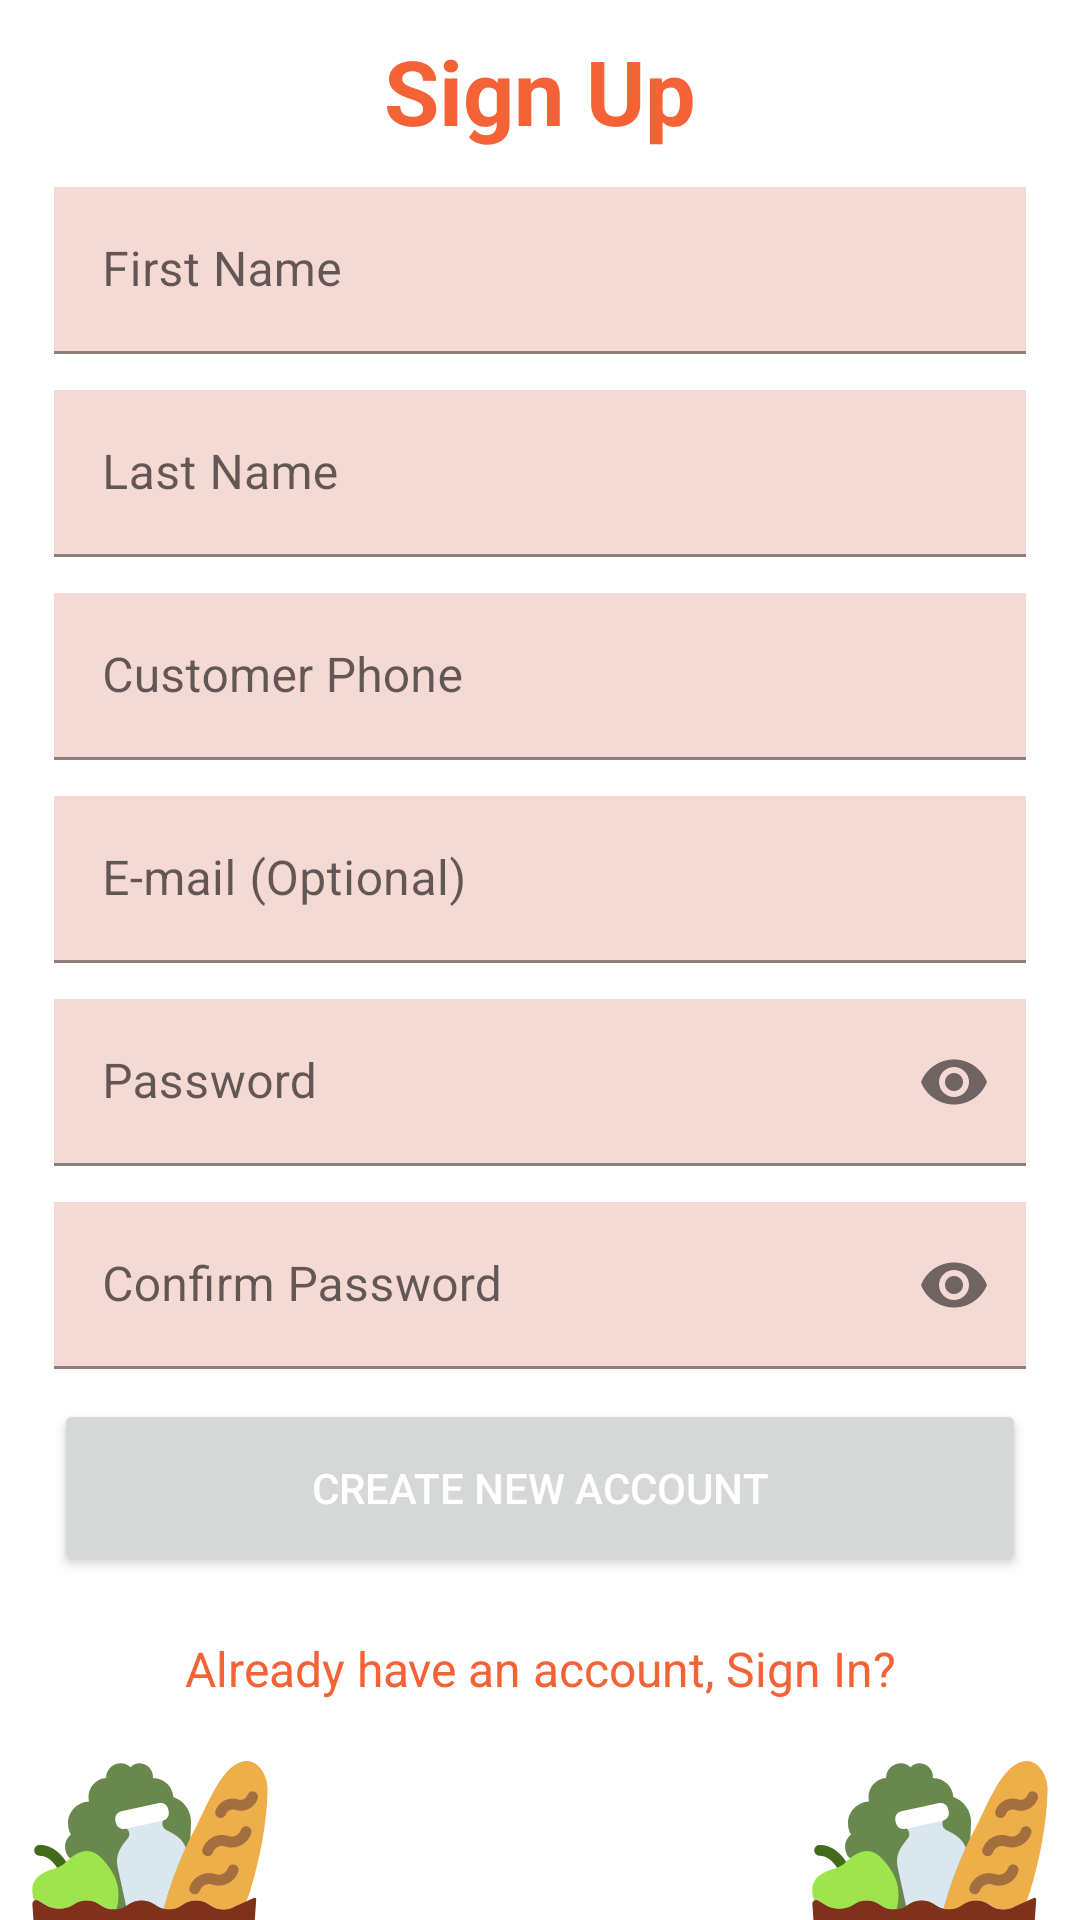

Android layout source for this screen:
<!-- AndroidManifest.xml: activity theme Theme.MarketPlaceApp.NoActionBar -->
<!-- res/layout/activity_signup.xml -->
<?xml version="1.0" encoding="utf-8"?>
<layout xmlns:android="http://schemas.android.com/apk/res/android"
    xmlns:app="http://schemas.android.com/apk/res-auto"
    xmlns:tools="http://schemas.android.com/tools">

    <data>

    </data>
<androidx.core.widget.NestedScrollView
    android:layout_width="match_parent"
    android:layout_height="match_parent">

    <androidx.constraintlayout.widget.ConstraintLayout
        android:layout_width="match_parent"
        android:layout_height="match_parent"
        tools:context=".ui.authentication.signup.SignupActivity">

        <TextView
            android:id="@+id/signup_label"
            android:layout_width="wrap_content"
            android:layout_height="wrap_content"
            android:textSize="30sp"
            android:text="@string/signup"
            android:textStyle="bold"
            android:layout_marginTop="10dp"
            android:textColor="@color/app_red"
            app:layout_constraintTop_toTopOf="parent"
            app:layout_constraintStart_toStartOf="parent"
            app:layout_constraintEnd_toEndOf="parent" />

        <com.google.android.material.textfield.TextInputLayout
            android:layout_width="0dp"
            android:layout_height="wrap_content"
            android:id="@+id/customer_phone_layout"
            app:layout_constraintStart_toStartOf="parent"
            app:layout_constraintTop_toBottomOf="@id/customer_lastname_layout"
            android:layout_marginTop="12dp"
            app:layout_constraintWidth_percent="0.9"
            app:layout_constraintEnd_toEndOf="parent">

            <com.google.android.material.textfield.TextInputEditText
                android:id="@+id/customer_phone"
                android:layout_width="match_parent"
                android:background="#F4D9D5"
                android:inputType="phone"
                android:textColorHint="@color/app_orange"
                android:layout_height="wrap_content"
                android:hint="@string/customer_phone" />
        </com.google.android.material.textfield.TextInputLayout>

        <com.google.android.material.textfield.TextInputLayout
            android:layout_width="0dp"
            android:layout_height="wrap_content"
            android:id="@+id/customer_firstname_layout"
            app:layout_constraintStart_toStartOf="parent"
            app:layout_constraintTop_toBottomOf="@id/signup_label"
            android:layout_marginTop="12dp"
            app:layout_constraintWidth_percent="0.9"
            app:layout_constraintEnd_toEndOf="parent">

            <com.google.android.material.textfield.TextInputEditText
                android:id="@+id/customer_firstname"
                android:layout_width="match_parent"
                android:background="#F4D9D5"
                android:inputType="text"
                android:textColorHint="@color/app_orange"
                android:layout_height="wrap_content"
                android:hint="@string/firstname" />
        </com.google.android.material.textfield.TextInputLayout>

        <com.google.android.material.textfield.TextInputLayout
            android:layout_width="0dp"
            android:layout_height="wrap_content"
            android:id="@+id/customer_lastname_layout"
            app:layout_constraintStart_toStartOf="parent"
            app:layout_constraintTop_toBottomOf="@id/customer_firstname_layout"
            android:layout_marginTop="12dp"
            app:layout_constraintWidth_percent="0.9"
            app:layout_constraintEnd_toEndOf="parent">

            <com.google.android.material.textfield.TextInputEditText
                android:id="@+id/customer_lastname"
                android:layout_width="match_parent"
                android:background="#F4D9D5"
                android:inputType="text"
                android:textColorHint="@color/app_orange"
                android:layout_height="wrap_content"
                android:hint="@string/lastname" />
        </com.google.android.material.textfield.TextInputLayout>

        <com.google.android.material.textfield.TextInputLayout
            android:layout_width="0dp"
            android:layout_height="wrap_content"
            android:id="@+id/customer_email_layout"
            app:layout_constraintStart_toStartOf="parent"
            app:layout_constraintTop_toBottomOf="@id/customer_phone_layout"
            android:layout_marginTop="12dp"
            app:layout_constraintWidth_percent="0.9"
            app:layout_constraintEnd_toEndOf="parent">

            <com.google.android.material.textfield.TextInputEditText
                android:id="@+id/customer_email"
                android:layout_width="match_parent"
                android:background="#F4D9D5"
                android:inputType="textEmailAddress"
                android:textColorHint="@color/app_orange"
                android:layout_height="wrap_content"
                android:hint="@string/email" />
        </com.google.android.material.textfield.TextInputLayout>

        <com.google.android.material.textfield.TextInputLayout
            android:layout_width="0dp"
            android:layout_height="wrap_content"
            android:id="@+id/customer_password_layout"
            app:layout_constraintStart_toStartOf="parent"
            app:passwordToggleEnabled="true"
            app:layout_constraintTop_toBottomOf="@id/customer_email_layout"
            android:layout_marginTop="12dp"
            app:layout_constraintWidth_percent="0.9"
            app:layout_constraintEnd_toEndOf="parent">

            <com.google.android.material.textfield.TextInputEditText
                android:id="@+id/customer_password"
                android:layout_width="match_parent"
                android:background="#F4D9D5"
                android:inputType="textPassword"
                android:textColorHint="@color/app_orange"
                android:layout_height="wrap_content"
                android:hint="@string/password" />
        </com.google.android.material.textfield.TextInputLayout>

        <com.google.android.material.textfield.TextInputLayout
            android:layout_width="0dp"
            android:layout_height="wrap_content"
            android:id="@+id/customer_confirm_password_layout"
            app:layout_constraintStart_toStartOf="parent"
            app:layout_constraintTop_toBottomOf="@id/customer_password_layout"
            android:layout_marginTop="12dp"
            app:passwordToggleEnabled="true"
            app:layout_constraintWidth_percent="0.9"
            app:layout_constraintEnd_toEndOf="parent">

            <com.google.android.material.textfield.TextInputEditText
                android:id="@+id/customer_confirm_password"
                android:layout_width="match_parent"
                android:background="#F4D9D5"
                android:inputType="textPassword"
                android:textColorHint="@color/app_orange"
                android:layout_height="wrap_content"
                android:hint="@string/confirm_password" />
        </com.google.android.material.textfield.TextInputLayout>

        <Button
            android:layout_width="0dp"
            android:layout_height="wrap_content"
            android:id="@+id/create_new_button"
            app:layout_constraintTop_toBottomOf="@id/customer_confirm_password_layout"
            android:layout_marginTop="10dp"
            android:textColor="@color/white"
            android:text="@string/create_new_account"
            app:layout_constraintStart_toStartOf="parent"
            app:layout_constraintEnd_toEndOf="parent"
            app:layout_constraintWidth_percent="0.9"
            android:padding="20dp" />

        <TextView
            android:id="@+id/login_text"
            android:layout_width="0dp"
            android:layout_height="wrap_content"
            android:layout_marginTop="20dp"
            android:text="@string/already_have_an_account_sign_in"
            android:textAlignment="center"
            android:textColor="@color/app_red"
            android:textSize="16sp"
            app:layout_constraintEnd_toEndOf="parent"
            app:layout_constraintStart_toStartOf="parent"
            app:layout_constraintTop_toBottomOf="@id/create_new_button"
            app:layout_constraintWidth_percent="0.9" />

        <ImageView
            android:layout_width="wrap_content"
            android:layout_height="wrap_content"
            android:src="@drawable/groceries"
            android:layout_marginTop="20dp"
            app:layout_constraintBottom_toBottomOf="parent"
            app:layout_constraintStart_toStartOf="parent"
            app:layout_constraintTop_toBottomOf="@+id/login_text" />

        <ImageView
            android:layout_width="wrap_content"
            android:layout_height="wrap_content"
            android:src="@drawable/groceries"
            android:layout_marginTop="20dp"
            app:layout_constraintBottom_toBottomOf="parent"
            app:layout_constraintEnd_toEndOf="parent"
            app:layout_constraintTop_toBottomOf="@+id/login_text" />
    </androidx.constraintlayout.widget.ConstraintLayout>
</androidx.core.widget.NestedScrollView>

</layout>
<!-- resources referenced by this layout -->
<resources>
  <color name="app_orange">#F5B43A</color>
  <color name="app_red">#F46236</color>
  <color name="white">#FFFFFFFF</color>
  <!-- drawable groceries: vector/xml drawable (drawable, 5668 chars, omitted) -->
  <string name="already_have_an_account_sign_in">Already have an account, Sign In?</string>
  <string name="confirm_password">Confirm Password</string>
  <string name="create_new_account">Create new account</string>
  <string name="customer_phone">Customer Phone</string>
  <string name="email">E-mail (Optional)</string>
  <string name="firstname">First Name</string>
  <string name="lastname">Last Name</string>
  <string name="password">Password</string>
  <string name="signup">Sign Up</string>
  <style name="Theme.MarketPlaceApp.NoActionBar">
          <item name="titleEnabled">false</item>
          <item name="windowNoTitle">true</item>
      </style>
</resources>
